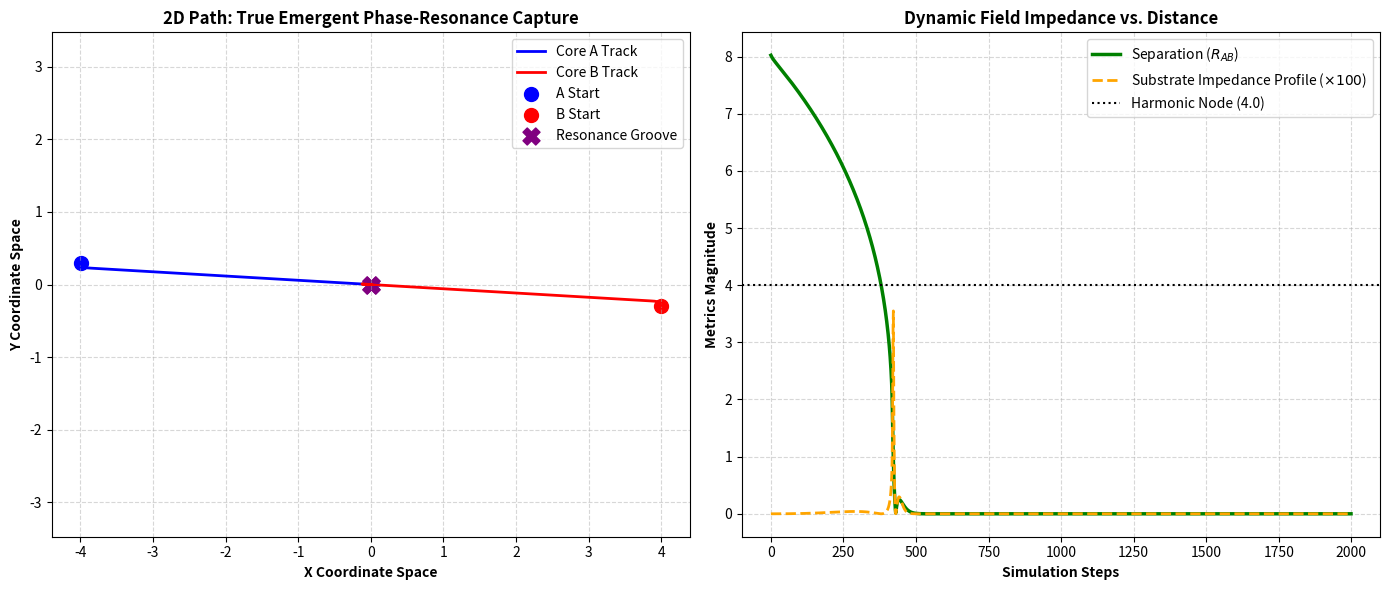

The script that saved this image:
import numpy as np
import matplotlib.pyplot as plt

class ResonanceFluidCore2D:
    def __init__(self, name, position, velocity, core_radius=2.0, c_ceiling=1.2):
        self.name = name
        self.pos = np.array(position, dtype=float)  # [x, y]
        self.vel = np.array(velocity, dtype=float)  # [vx, vy]
        self.r = core_radius
        self.c = c_ceiling                          # Medium propagation velocity limit
        
        # Core Internal Invariant Primitives
        self.v_tan = 1.0
        self.v_rad = 1.0

    def get_boundary_unit_vector(self, partner_pos):
        """Calculates the normalized vector pointing from self to partner"""
        vec = partner_pos - self.pos
        dist = np.linalg.norm(vec)
        if dist == 0:
            return np.array([1.0, 0.0]), 0.0
        return vec / dist, dist

def calculate_field_deficit_2d(source_pos, target_pos, K=0.08):
    """Calculates velocity potential deficit at a given coordinate point"""
    R = np.linalg.norm(target_pos - source_pos)
    return K / max(0.1, R)

def run_resonance_filter_engine(steps=2000):
    # Initialize with the standard structural offsets and starting speeds
    core_A = ResonanceFluidCore2D("Core_A", position=[-4.0, 0.3], velocity=[0.005, -0.012])
    core_B = ResonanceFluidCore2D("Core_B", position=[4.0, -0.3], velocity=[-0.005, 0.012])
    
    P_ambient = 1.0
    lambda_wave = 4.0  # Fundamental harmonic wavelength node matching the perimeters (r_A + r_B)
    r_node = 0.5       # Core sub-scale node boundary scale
    
    history = {"pos_A": [], "pos_B": [], "distance": [], "impedance": []}
    
    for step in range(steps):
        u_hat, distance = core_A.get_boundary_unit_vector(core_B.pos)
        r_interface = distance / 2.0
        
        # 1. Map Inner and Outer boundary edge coordinates
        x_out_A = core_A.pos - (u_hat * core_A.r)
        x_in_A = core_A.pos + (u_hat * core_A.r)
        x_in_B = core_B.pos - (u_hat * core_B.r)
        x_out_B = core_B.pos + (u_hat * core_B.r)
        
        # 2. Solve edge pressures via field deficits
        P_out_A = P_ambient - calculate_field_deficit_2d(core_B.pos, x_out_A)
        P_in_A = P_ambient - calculate_field_deficit_2d(core_B.pos, x_in_A)
        P_out_B = P_ambient - calculate_field_deficit_2d(core_A.pos, x_out_B)
        P_in_B = P_ambient - calculate_field_deficit_2d(core_A.pos, x_in_B)
        
        # 3. Apply emergent gravity acceleration from substrate pressure imbalance
        accel_A = (P_out_A - P_in_A) * u_hat * 0.1
        accel_B = (P_out_B - P_in_B) * (-u_hat) * 0.1
        core_A.vel += accel_A
        core_B.vel += accel_B
        
        # 4. UNIFIED PHASE RESONANCE FILTER (No Hardcoded Directional Triggers)
        # The wave-phase resonance factor evaluates to 0 at whole-integer nodes, and spikes out of phase
        resonance_factor = np.sin(np.pi * distance / lambda_wave)**2
        
        # Volumetric dilution profile (1/R^3 matrix scaling)
        dilution = (r_node / max(r_node, r_interface))**3
        
        # Total continuous medium impedance acting on all motion vectors uniformly
        impedance = resonance_factor * dilution * 0.08
        
        # Drag is applied strictly across the entire velocity vector uniformly
        core_A.vel -= core_A.vel * impedance
        core_B.vel -= core_B.vel * impedance
        
        # Enforce global v=c velocity saturation ceiling budget
        for core in [core_A, core_B]:
            v_total = np.sqrt(core.v_tan**2 + core.v_rad**2 + np.sum(core.vel**2))
            if v_total > core.c:
                core.vel *= (core.c / v_total)

        # 5. Translate Coordinates
        core_A.pos += core_A.vel
        core_B.pos += core_B.vel
        
        # Telemetry logging
        history["pos_A"].append(core_A.pos.copy())
        history["pos_B"].append(core_B.pos.copy())
        history["distance"].append(distance)
        history["impedance"].append(impedance)
        
    return history

# --- Render 2D Performance Dashboard ---
sim_data = run_resonance_filter_engine()
pos_A = np.array(sim_data["pos_A"])
pos_B = np.array(sim_data["pos_B"])

fig, axs = plt.subplots(1, 2, figsize=(14, 6))

# Chart 1: 2D Spatial Tracks
axs[0].plot(pos_A[:, 0], pos_A[:, 1], color='blue', linewidth=2, label='Core A Track')
axs[0].plot(pos_B[:, 0], pos_B[:, 1], color='red', linewidth=2, label='Core B Track')
axs[0].scatter(pos_A[0, 0], pos_A[0, 1], color='blue', marker='o', s=100, label='A Start')
axs[0].scatter(pos_B[0, 0], pos_B[0, 1], color='red', marker='o', s=100, label='B Start')
axs[0].scatter(pos_A[-1, 0], pos_A[-1, 1], color='purple', marker='X', s=150, label='Resonance Groove')
axs[0].scatter(pos_B[-1, 0], pos_B[-1, 1], color='purple', marker='X', s=150)
axs[0].set_title("2D Path: True Emergent Phase-Resonance Capture", fontsize=12, fontweight='bold')
axs[0].set_xlabel("X Coordinate Space", fontweight='bold')
axs[0].set_ylabel("Y Coordinate Space", fontweight='bold')
axs[0].grid(True, linestyle='--', alpha=0.5)
axs[0].axis('equal')
axs[0].legend()

# Chart 2: Relational Distance Drop Over Time
axs[1].plot(sim_data["distance"], color='green', linewidth=2.5, label='Separation ($R_{AB}$)')
axs[1].plot(np.array(sim_data["impedance"]) * 100, color='orange', linestyle='--', linewidth=2, label='Substrate Impedance Profile ($\\times 100$)')
axs[1].axhline(4.0, color='black', linestyle=':', label='Harmonic Node (4.0)')
axs[1].set_title("Dynamic Field Impedance vs. Distance", fontsize=12, fontweight='bold')
axs[1].set_xlabel("Simulation Steps", fontweight='bold')
axs[1].set_ylabel("Metrics Magnitude", fontweight='bold')
axs[1].grid(True, linestyle='--', alpha=0.5)
axs[1].legend()

plt.tight_layout()
plt.show()
